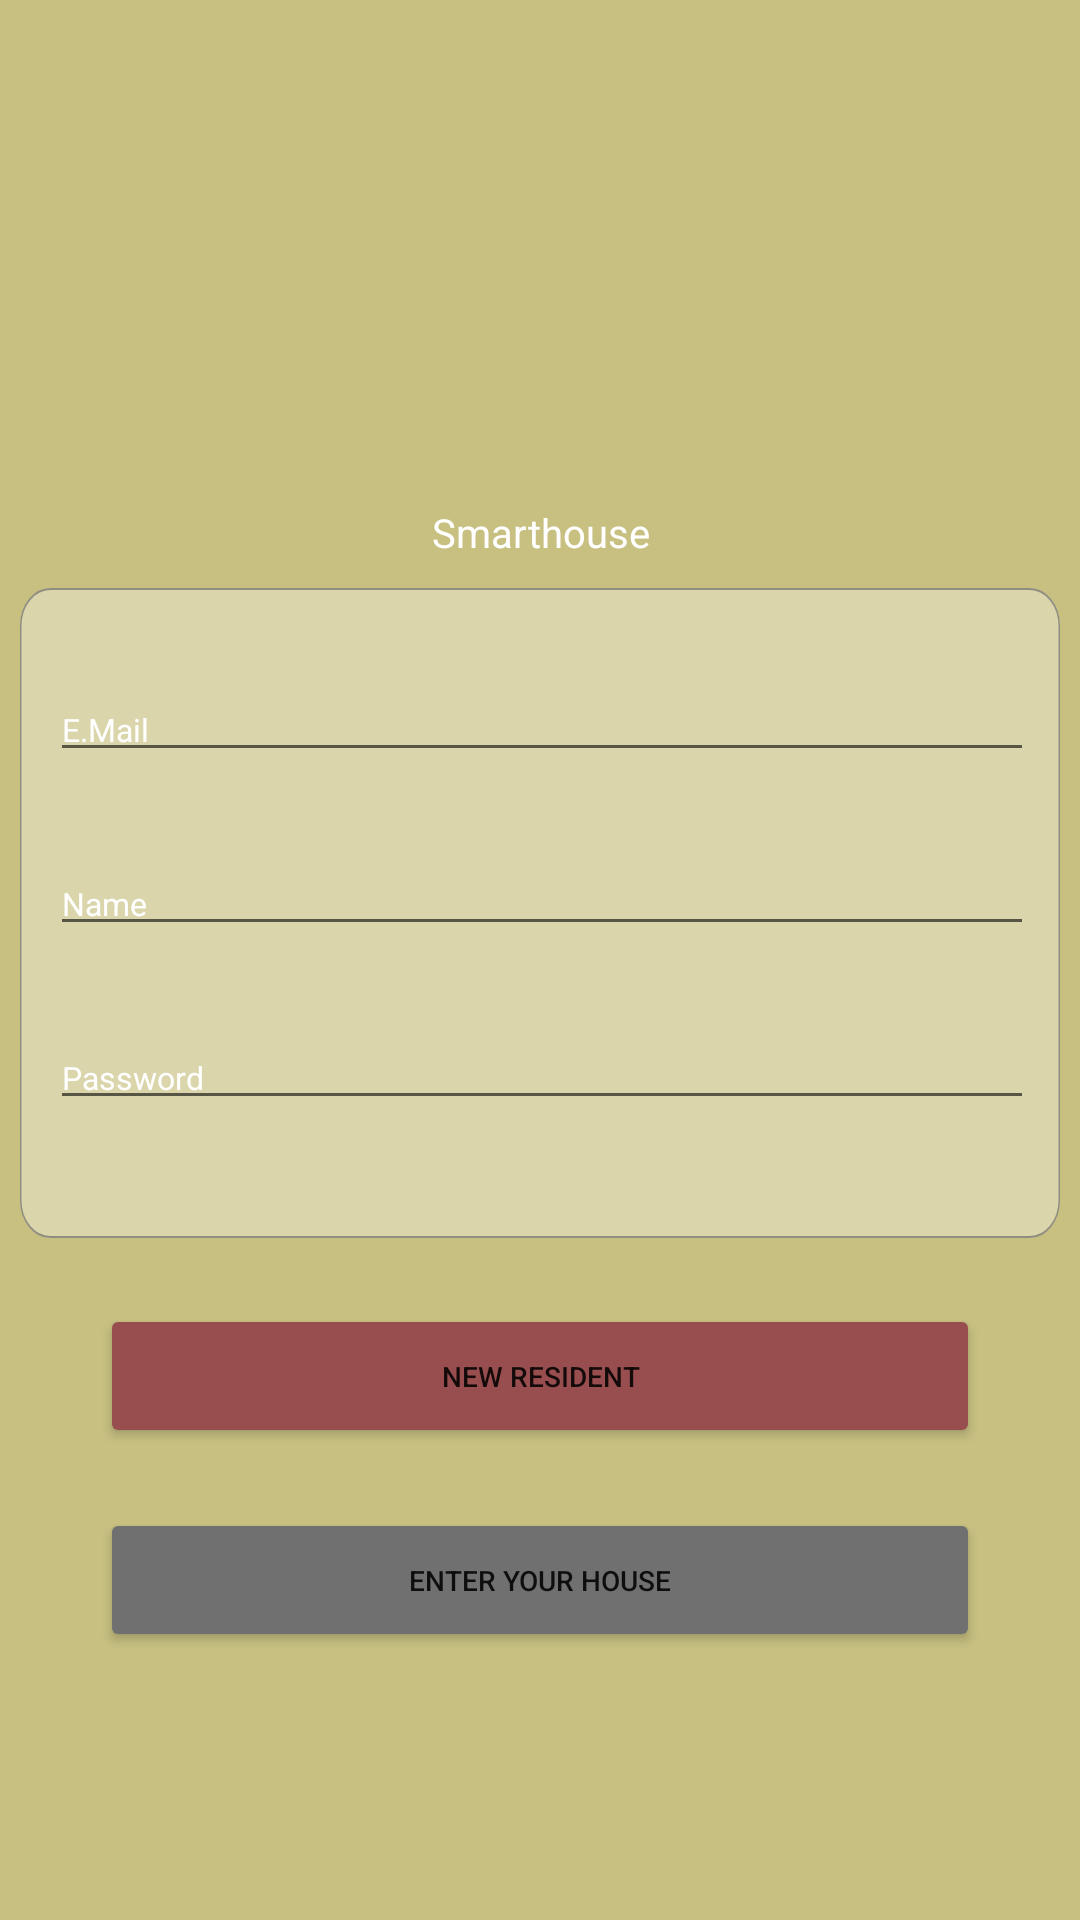

Write the Android layout XML for this screen, with the resource values it uses.
<!-- AndroidManifest.xml: application theme Theme.Smarthouse1 -->
<!-- res/layout/activity_new_resident.xml -->
<?xml version="1.0" encoding="utf-8"?>
<LinearLayout xmlns:android="http://schemas.android.com/apk/res/android"
    android:layout_width="match_parent"
    android:layout_height="match_parent"
    xmlns:tools="http://schemas.android.com/tools"
    android:background="@drawable/streetfacadeofthelonghouse"
    tools:context=".EnterYourHousActivity">
    <LinearLayout
        android:layout_width="match_parent"
        android:layout_height="match_parent"
        android:background="@drawable/filtr">
        <LinearLayout
            android:layout_width="match_parent"
            android:layout_height="wrap_content"
            android:layout_gravity="center"
            android:orientation="vertical">

            <ImageView
                android:layout_width="175px"
                android:layout_height="195px"
                android:layout_gravity="center|top"
                android:background="@drawable/ic_logo">

            </ImageView>

            <TextView
                android:layout_width="326px"
                android:layout_height="48px"
                android:layout_gravity="center"
                android:text="Smarthouse"
                android:layout_marginTop="43px"
                android:gravity="center"
                android:textColor="@color/white"
                android:textSize="40px">
            </TextView>
            <LinearLayout
                android:layout_width="match_parent"
                android:layout_height="650px"
                android:layout_gravity="center|bottom"
                android:layout_marginTop="35px"
                android:layout_marginLeft="20px"
                android:layout_marginRight="20px"
                android:background="@drawable/ic_rectangle1"
                android:orientation="vertical">
                <EditText
                    android:layout_width="match_parent"
                    android:layout_height="wrap_content"
                    android:layout_gravity="center"
                    android:layout_marginTop="90px"
                    android:layout_marginLeft="29px"
                    android:layout_marginRight="27px"
                    android:hint="E.Mail"
                    android:textColor="@color/white"
                    android:textColorHint="@color/white"
                    android:textSize="32px">
                </EditText>
                <EditText
                    android:layout_marginTop="80px"
                    android:layout_marginLeft="29px"
                    android:layout_marginRight="27px"
                    android:hint="Name"
                    android:textSize="32px"
                    android:textColor="@color/white"
                    android:textColorHint="@color/white"
                    android:layout_width="match_parent"
                    android:layout_height="wrap_content"
                    android:layout_gravity="center">
                </EditText>
                <EditText
                    android:layout_width="match_parent"
                    android:layout_height="wrap_content"
                    android:layout_gravity="center"
                    android:layout_marginTop="80px"
                    android:layout_marginBottom="78px"
                    android:layout_marginRight="27px"
                    android:layout_marginLeft="29px"
                    android:hint="Password"
                    android:textColor="@color/white"
                    android:textColorHint="@color/white"
                    android:textSize="32px">

                </EditText>

            </LinearLayout>
            <Button
                android:id="@+id/newresident_button"
                android:layout_width="match_parent"
                android:layout_height="wrap_content"
                android:layout_marginTop="66px"
                android:layout_marginLeft="100px"
                android:layout_marginRight="100px"
                android:layout_marginBottom="60px"
                android:text="new resident"
                android:onClick="onclick_newresident"
                android:textSize="28px"
                android:backgroundTint="@color/redsmarthouse"/>

            <Button
                android:id="@+id/enteryourhouse_button"
                android:layout_width="match_parent"
                android:layout_height="wrap_content"
                android:layout_marginLeft="100px"
                android:layout_marginRight="100px"
                android:backgroundTint="@color/greysmarthouse"
                android:onClick="onclick_enteryourhouse"
                android:text="Enter your house"
                android:textSize="28px" />
        </LinearLayout>
    </LinearLayout>

</LinearLayout>
<!-- resources referenced by this layout -->
<resources>
  <color name="greysmarthouse">#707070</color>
  <color name="redsmarthouse">#984E4F</color>
  <color name="white">#FFFFFFFF</color>
  <!-- drawable filtr (drawable) -->
  <?xml version="1.0" encoding="utf-8"?>
  <vector xmlns:android="http://schemas.android.com/apk/res/android"
      android:width="100dp"
      android:height="100dp"
      android:viewportHeight="100"
      android:viewportWidth="100">
      <path
          android:fillColor="#8F7F00"
          android:fillAlpha="130"
          android:pathData="M0,0h100v100h-100z">
  
      </path>
  
  </vector>
  <!-- drawable ic_rectangle1 (drawable) -->
  <vector xmlns:android="http://schemas.android.com/apk/res/android"
      android:width="686dp"
      android:height="344dp"
      android:viewportWidth="686"
      android:viewportHeight="344">
    <path
        android:pathData="M20,0L666,0A20,20 0,0 1,686 20L686,324A20,20 0,0 1,666 344L20,344A20,20 0,0 1,0 324L0,20A20,20 0,0 1,20 0z"
        android:strokeAlpha="0.697"
        android:strokeWidth="1"
        android:fillColor="#fff"
        android:strokeColor="#00000000"
        android:fillAlpha="170"/>
    <path
        android:pathData="M20,0.5L666,0.5A19.5,19.5 0,0 1,685.5 20L685.5,324A19.5,19.5 0,0 1,666 343.5L20,343.5A19.5,19.5 0,0 1,0.5 324L0.5,20A19.5,19.5 0,0 1,20 0.5z"
        android:strokeAlpha="0.697"
        android:strokeWidth="1"
        android:fillColor="#00000000"
        android:strokeColor="#707070"
        android:fillAlpha="170"/>
  </vector>
  <style name="Theme.Smarthouse1" parent="Theme.MaterialComponents.DayNight.DarkActionBar">
          
          <item name="colorPrimary">@color/purple_500</item>
          <item name="colorPrimaryVariant">@color/purple_700</item>
          <item name="colorOnPrimary">@color/white</item>
          
          <item name="colorSecondary">@color/teal_200</item>
          <item name="colorSecondaryVariant">@color/teal_700</item>
          <item name="colorOnSecondary">@color/black</item>
          
          <item name="android:statusBarColor" tools:targetApi="l">?attr/colorPrimaryVariant</item>
          
      </style>
  <color name="purple_500">#FF6200EE</color>
  <color name="purple_700">#FF3700B3</color>
  <color name="teal_200">#FF03DAC5</color>
  <color name="teal_700">#FF018786</color>
  <color name="black">#FF000000</color>
</resources>
